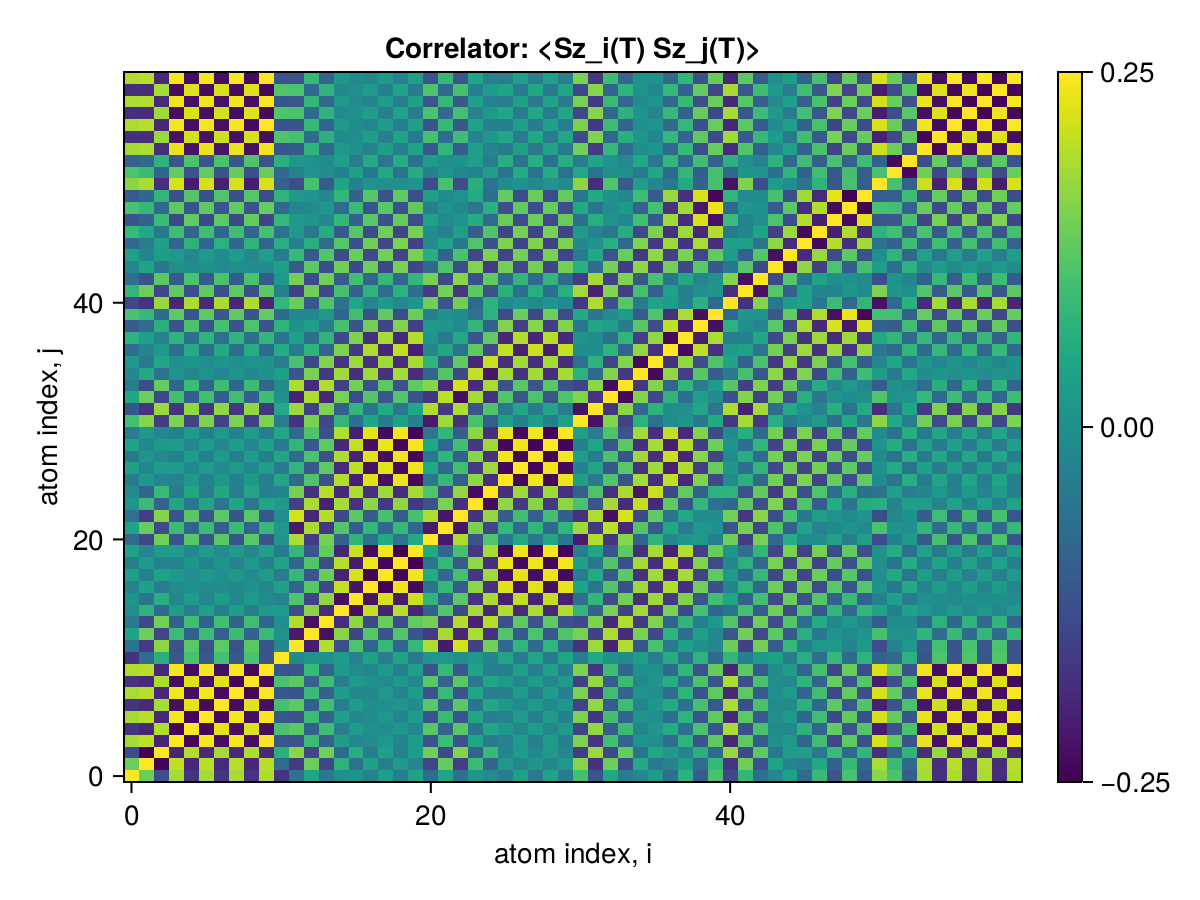

The data file committed next to this chart (first rows):
x1, x2, x3, x4, x5, x6, x7, x8, x9, x10, x11, x12, x13, x14, x15, x16, x17, x18, x19, x20, x21, x22, x23, x24
0.25, 0.1383, -0.1342, 0.1845, -0.1758, 0.1843, -0.1716, 0.1861, -0.1777, 0.1907, -0.1773, -0.05942, 0.04182, -0.04507, -0.0001018, 0.00912, -0.02723, 0.03022, -0.0365, 0.0381, -0.07159, 0.04129, -0.0629, 0.01156
0.1383, 0.25, -0.2446, 0.2018, -0.194, 0.196, -0.1874, 0.1966, -0.1932, 0.1974, -0.07076, -0.162, 0.1392, -0.1383, 0.07353, -0.05969, 0.0335, -0.02931, 0.02221, -0.02019, -0.1429, 0.132, -0.1568, 0.091
-0.1342, -0.2446, 0.25, -0.1989, 0.1915, -0.1925, 0.1844, -0.1922, 0.1891, -0.1925, 0.06764, 0.1645, -0.1442, 0.1425, -0.07763, 0.06364, -0.03749, 0.03335, -0.02652, 0.02454, 0.1443, -0.1349, 0.1589, -0.09535
0.1845, 0.2018, -0.1989, 0.25, -0.2402, 0.2427, -0.2304, 0.241, -0.2324, 0.2434, -0.1127, -0.1232, 0.09348, -0.09383, 0.02897, -0.0153, -0.01098, 0.01518, -0.02273, 0.0248, -0.1217, 0.09265, -0.1195, 0.04618
-0.1758, -0.194, 0.1915, -0.2402, 0.25, -0.2402, 0.2289, -0.2318, 0.2237, -0.2336, 0.106, 0.1232, -0.09666, 0.09795, -0.03877, 0.0251, 0.001187, -0.005395, 0.01294, -0.01501, 0.1205, -0.09364, 0.1204, -0.05276
0.1843, 0.196, -0.1925, 0.2427, -0.2402, 0.25, -0.2361, 0.2408, -0.232, 0.2433, -0.1127, -0.1216, 0.09221, -0.09275, 0.02906, -0.01539, -0.0109, 0.01509, -0.02264, 0.02471, -0.1205, 0.09116, -0.118, 0.04561
-0.1716, -0.1874, 0.1844, -0.2304, 0.2289, -0.2361, 0.25, -0.2344, 0.227, -0.2296, 0.1021, 0.1257, -0.09771, 0.09869, -0.03854, 0.02604, -0.002848, -0.001365, 0.008899, -0.01097, 0.1217, -0.09639, 0.1229, -0.05409
0.1861, 0.1966, -0.1922, 0.241, -0.2318, 0.2408, -0.2344, 0.25, -0.2407, 0.2451, -0.114, -0.1214, 0.09097, -0.09135, 0.02697, -0.01337, -0.01271, 0.0169, -0.02446, 0.02652, -0.1206, 0.09076, -0.1176, 0.04399
-0.1777, -0.1932, 0.1891, -0.2324, 0.2237, -0.232, 0.227, -0.2407, 0.25, -0.2359, 0.107, 0.1247, -0.09582, 0.09657, -0.03461, 0.02147, 0.003459, -0.007665, 0.0152, -0.01728, 0.1217, -0.0947, 0.1214, -0.05058
0.1907, 0.1974, -0.1925, 0.2434, -0.2336, 0.2433, -0.2296, 0.2451, -0.2359, 0.25, -0.1185, -0.1176, 0.08693, -0.08728, 0.02241, -0.008747, -0.01754, 0.02172, -0.02928, 0.03134, -0.1186, 0.08687, -0.1139, 0.03964
-0.1773, -0.07076, 0.06764, -0.1127, 0.106, -0.1127, 0.1021, -0.114, 0.107, -0.1185, 0.25, -0.0131, 0.008657, -0.001887, 0.02373, -0.0274, 0.03661, -0.0382, 0.04298, -0.04403, 0.01304, 0.01593, -0.0004105, 0.01889
-0.05942, -0.162, 0.1645, -0.1232, 0.1232, -0.1216, 0.1257, -0.1214, 0.1247, -0.1176, -0.0131, 0.25, -0.2129, 0.1925, -0.1281, 0.1113, -0.08646, 0.08368, -0.08365, 0.0828, 0.1903, -0.2145, 0.2181, -0.152
0.04182, 0.1392, -0.1442, 0.09348, -0.09666, 0.09221, -0.09771, 0.09097, -0.09582, 0.08693, 0.008657, -0.2129, 0.25, -0.2285, 0.1627, -0.1456, 0.1203, -0.1174, 0.1168, -0.1158, -0.1617, 0.1854, -0.1946, 0.1858
-0.04507, -0.1383, 0.1425, -0.09383, 0.09795, -0.09275, 0.09869, -0.09135, 0.09657, -0.08728, -0.001887, 0.1925, -0.2285, 0.25, -0.1836, 0.1661, -0.1394, 0.1356, -0.1323, 0.1309, 0.1457, -0.1679, 0.1934, -0.2022
-0.0001018, 0.07353, -0.07763, 0.02897, -0.03877, 0.02906, -0.03854, 0.02697, -0.03461, 0.02241, 0.02373, -0.1281, 0.1627, -0.1836, 0.25, -0.2318, 0.2048, -0.2008, 0.1969, -0.1953, -0.0914, 0.1162, -0.1394, 0.1836
0.00912, -0.05969, 0.06364, -0.0153, 0.0251, -0.01539, 0.02604, -0.01337, 0.02147, -0.008747, -0.0274, 0.1113, -0.1456, 0.1661, -0.2318, 0.25, -0.2226, 0.2182, -0.2117, 0.2097, 0.07729, -0.102, 0.1247, -0.1762
-0.02723, 0.0335, -0.03749, -0.01098, 0.001187, -0.0109, -0.002848, -0.01271, 0.003459, -0.01754, 0.03661, -0.08646, 0.1203, -0.1394, 0.2048, -0.2226, 0.25, -0.2447, 0.2374, -0.2353, -0.05692, 0.08353, -0.1047, 0.1637
0.03022, -0.02931, 0.03335, 0.01518, -0.005395, 0.01509, -0.001365, 0.0169, -0.007665, 0.02172, -0.0382, 0.08368, -0.1174, 0.1356, -0.2008, 0.2182, -0.2447, 0.25, -0.2424, 0.2403, 0.05474, -0.08228, 0.103, -0.1635
-0.0365, 0.02221, -0.02652, -0.02273, 0.01294, -0.02264, 0.008899, -0.02446, 0.0152, -0.02928, 0.04298, -0.08365, 0.1168, -0.1323, 0.1969, -0.2117, 0.2374, -0.2424, 0.25, -0.2477, -0.05407, 0.08467, -0.1043, 0.1672
0.0381, -0.02019, 0.02454, 0.0248, -0.01501, 0.02471, -0.01097, 0.02652, -0.01728, 0.03134, -0.04403, 0.0828, -0.1158, 0.1309, -0.1953, 0.2097, -0.2353, 0.2403, -0.2477, 0.25, 0.0532, -0.0843, 0.1038, -0.1676
-0.07159, -0.1429, 0.1443, -0.1217, 0.1205, -0.1205, 0.1217, -0.1206, 0.1217, -0.1186, 0.01304, 0.1903, -0.1617, 0.1457, -0.0914, 0.07729, -0.05692, 0.05474, -0.05407, 0.0532, 0.25, -0.2139, 0.1895, -0.1205
0.04129, 0.132, -0.1349, 0.09265, -0.09364, 0.09116, -0.09639, 0.09076, -0.0947, 0.08687, 0.01593, -0.2145, 0.1854, -0.1679, 0.1162, -0.102, 0.08353, -0.08228, 0.08467, -0.0843, -0.2139, 0.25, -0.2191, 0.1504
-0.0629, -0.1568, 0.1589, -0.1195, 0.1204, -0.118, 0.1229, -0.1176, 0.1214, -0.1139, -0.0004105, 0.2181, -0.1946, 0.1934, -0.1394, 0.1247, -0.1047, 0.103, -0.1043, 0.1038, 0.1895, -0.2191, 0.25, -0.1758
0.01156, 0.091, -0.09535, 0.04618, -0.05276, 0.04561, -0.05409, 0.04399, -0.05058, 0.03964, 0.01889, -0.152, 0.1858, -0.2022, 0.1836, -0.1762, 0.1637, -0.1635, 0.1672, -0.1676, -0.1205, 0.1504, -0.1758, 0.25
-0.007135, -0.08461, 0.08894, -0.03985, 0.04696, -0.03939, 0.04853, -0.03772, 0.04468, -0.03331, -0.02113, 0.1454, -0.1791, 0.1957, -0.1908, 0.1871, -0.178, 0.1785, -0.1825, 0.1832, 0.1136, -0.1436, 0.1693, -0.2339
-0.0404, 0.0172, -0.02159, -0.02787, 0.01809, -0.02778, 0.0145, -0.02962, 0.02054, -0.0344, 0.04528, -0.08086, 0.1138, -0.1283, 0.1922, -0.2061, 0.2252, -0.2297, 0.2367, -0.2386, -0.05178, 0.08308, -0.1017, 0.1667
0.03695, -0.01892, 0.02312, 0.02425, -0.01482, 0.02416, -0.01105, 0.0259, -0.01705, 0.03052, -0.04254, 0.07948, -0.1112, 0.1255, -0.188, 0.2017, -0.2247, 0.2294, -0.2362, 0.2382, 0.05075, -0.08082, 0.09996, -0.1621
-0.04384, 0.01219, -0.01658, -0.03289, 0.02309, -0.0328, 0.01906, -0.03461, 0.02536, -0.03943, 0.04699, -0.076, 0.1089, -0.1233, 0.1877, -0.2018, 0.2273, -0.2323, 0.2394, -0.2416, -0.04702, 0.07832, -0.0967, 0.1617
0.03918, -0.01719, 0.02148, 0.0269, -0.01724, 0.0268, -0.01328, 0.02858, -0.01949, 0.0333, -0.04409, 0.07902, -0.1118, 0.1264, -0.1905, 0.2046, -0.2299, 0.2349, -0.2419, 0.244, 0.04964, -0.08057, 0.09981, -0.1642
-0.04143, 0.01552, -0.0199, -0.02947, 0.01969, -0.02939, 0.01566, -0.03119, 0.02196, -0.036, 0.04578, -0.079, 0.1119, -0.1264, 0.1907, -0.2049, 0.2303, -0.2353, 0.2425, -0.2446, -0.04985, 0.08113, -0.09994, 0.1646
0.1008, 0.1596, -0.1596, 0.1528, -0.1498, 0.1519, -0.1497, 0.1523, -0.1511, 0.1517, -0.03789, -0.1756, 0.1482, -0.1388, 0.08014, -0.06571, 0.04295, -0.0398, 0.03631, -0.03502, -0.212, 0.1776, -0.1779, 0.1066
-0.1167, -0.1752, 0.1747, -0.1715, 0.1682, -0.1706, 0.1679, -0.171, 0.1695, -0.1707, 0.05007, 0.1763, -0.1512, 0.1514, -0.09264, 0.07835, -0.05539, 0.05227, -0.04867, 0.04736, 0.1932, -0.1642, 0.1909, -0.1185
0.04916, 0.1386, -0.1412, 0.09971, -0.1019, 0.09847, -0.1042, 0.09779, -0.1022, 0.0939, 0.005429, -0.1996, 0.1896, -0.1924, 0.1473, -0.1347, 0.1163, -0.1149, 0.1166, -0.1162, -0.1705, 0.2001, -0.2296, 0.1818
-0.0426, -0.1296, 0.1325, -0.0902, 0.09311, -0.08907, 0.09532, -0.08826, 0.09303, -0.08432, -0.007846, 0.1902, -0.186, 0.1906, -0.1529, 0.142, -0.1254, 0.1243, -0.1264, 0.1262, 0.1608, -0.1903, 0.2195, -0.1862
-0.01449, 0.05386, -0.05824, 0.008923, -0.01675, 0.008608, -0.01888, 0.006897, -0.01443, 0.002395, 0.03187, -0.1163, 0.1497, -0.1649, 0.1785, -0.1795, 0.1774, -0.1787, 0.1833, -0.1844, -0.08637, 0.1168, -0.1385, 0.2038
0.01968, -0.04511, 0.04942, -0.0009398, 0.008883, -0.0006821, 0.01117, 0.001015, 0.006585, 0.005469, -0.03396, 0.1067, -0.1398, 0.1546, -0.1739, 0.1764, -0.1775, 0.1791, -0.1839, 0.1852, 0.0776, -0.1076, 0.1281, -0.1932
-0.06953, -0.02455, 0.02007, -0.06978, 0.05999, -0.0697, 0.05596, -0.07151, 0.06226, -0.07629, 0.05942, -0.0419, 0.07445, -0.08637, 0.1507, -0.1648, 0.1904, -0.1952, 0.2024, -0.2045, -0.01701, 0.04849, -0.05981, 0.1265
0.07279, 0.03109, -0.02671, 0.07522, -0.06565, 0.07513, -0.0617, 0.0769, -0.06786, 0.08155, -0.06034, 0.03416, -0.06587, 0.07706, -0.1404, 0.1542, -0.1794, 0.1841, -0.1912, 0.1933, 0.01072, -0.04146, 0.05109, -0.1165
-0.1028, -0.0721, 0.06751, -0.1175, 0.1077, -0.1175, 0.1037, -0.1193, 0.11, -0.124, 0.07554, 0.002253, 0.02983, -0.03861, 0.1032, -0.1171, 0.143, -0.1476, 0.1549, -0.157, 0.02129, 0.0104, -0.01204, 0.08081
0.1075, 0.08348, -0.0791, 0.1263, -0.1169, 0.1262, -0.1131, 0.1279, -0.1191, 0.1323, -0.07607, -0.01723, -0.01372, 0.02142, -0.08497, 0.09876, -0.1242, 0.1287, -0.1357, 0.1377, -0.03168, 0.003799, -0.005134, -0.06256
-0.1432, -0.174, 0.1715, -0.1934, 0.1875, -0.193, 0.1855, -0.194, 0.1891, -0.1959, 0.07861, 0.1374, -0.1138, 0.1149, -0.05915, 0.04651, -0.02384, 0.02056, -0.0156, 0.01409, 0.1411, -0.1169, 0.1428, -0.07989
0.08179, 0.1392, -0.1396, 0.1268, -0.1259, 0.1261, -0.1262, 0.1261, -0.1265, 0.1249, -0.02919, -0.1539, 0.1404, -0.1429, 0.1017, -0.09119, 0.07418, -0.07216, 0.07048, -0.06973, -0.1607, 0.1456, -0.1695, 0.125
-0.06597, -0.1236, 0.1246, -0.1069, 0.1071, -0.1062, 0.1078, -0.106, 0.1074, -0.1044, 0.01934, 0.1453, -0.137, 0.1405, -0.1074, 0.09869, -0.08455, 0.08307, -0.08231, 0.08182, 0.147, -0.1389, 0.1618, -0.1292
-0.02001, 0.04322, -0.04702, 0.0006312, -0.006982, 0.0001062, -0.009709, -0.001252, -0.005613, -0.005564, 0.03613, -0.107, 0.1244, -0.1331, 0.1406, -0.1405, 0.141, -0.1423, 0.1467, -0.1476, -0.08118, 0.1114, -0.1295, 0.1552
0.03581, -0.02143, 0.02543, 0.0219, -0.01482, 0.02231, -0.01196, 0.02378, -0.01645, 0.02817, -0.04348, 0.08635, -0.108, 0.1171, -0.1346, 0.1368, -0.1412, 0.143, -0.1479, 0.149, 0.0617, -0.09219, 0.1071, -0.1446
-0.07832, -0.03719, 0.03265, -0.0825, 0.07349, -0.08258, 0.07022, -0.08434, 0.07578, -0.08897, 0.06335, -0.03085, 0.0633, -0.07357, 0.1178, -0.1266, 0.1413, -0.1446, 0.1508, -0.1525, -0.009501, 0.04073, -0.04709, 0.1151
0.08791, 0.05104, -0.04648, 0.09631, -0.08714, 0.09635, -0.0837, 0.09812, -0.08942, 0.1028, -0.06803, 0.01773, -0.04997, 0.05946, -0.1083, 0.1182, -0.1354, 0.139, -0.1455, 0.1473, -0.00223, -0.02904, 0.033, -0.1013
-0.1181, -0.09385, 0.08921, -0.1394, 0.1296, -0.1393, 0.1256, -0.1411, 0.1319, -0.1458, 0.08296, 0.02235, 0.009504, -0.01675, 0.08138, -0.09528, 0.1212, -0.1258, 0.1331, -0.1352, 0.03843, -0.006702, 0.009814, 0.0599
0.1078, 0.08632, -0.08208, 0.1277, -0.1186, 0.1275, -0.1148, 0.1292, -0.1207, 0.1335, -0.07534, -0.02206, -0.00787, 0.01496, -0.07725, 0.09078, -0.1158, 0.1202, -0.1269, 0.1289, -0.03435, 0.008345, -0.01095, -0.055
-0.1064, -0.0844, 0.08017, -0.1257, 0.1166, -0.1256, 0.1129, -0.1272, 0.1187, -0.1315, 0.0746, 0.0204, 0.009578, -0.01683, 0.07919, -0.09275, 0.1178, -0.1222, 0.1289, -0.1309, 0.03285, -0.007012, 0.009143, 0.0568
0.1646, 0.1858, -0.1823, 0.2165, -0.2089, 0.2162, -0.206, 0.2175, -0.2108, 0.2206, -0.096, -0.131, 0.1038, -0.1044, 0.04361, -0.03026, 0.005669, -0.001938, -0.004196, 0.005967, -0.1342, 0.1062, -0.1327, 0.06323
0.1088, 0.09099, -0.08713, 0.13, -0.1229, 0.1302, -0.1197, 0.1315, -0.1244, 0.1355, -0.07595, -0.02631, 0.006743, -0.005099, -0.02936, 0.03598, -0.04955, 0.05206, -0.05731, 0.05863, -0.03055, 0.007592, -0.01693, -0.02523
-0.09926, -0.07865, 0.07493, -0.1168, 0.11, -0.117, 0.107, -0.1183, 0.1115, -0.1222, 0.07097, 0.01579, 0.002484, -0.004353, 0.03524, -0.04103, 0.0531, -0.0554, 0.06038, -0.06161, 0.02035, 0.001538, 0.005783, 0.03266
0.1836, 0.1873, -0.1825, 0.2333, -0.2236, 0.2332, -0.2196, 0.235, -0.2258, 0.2396, -0.115, -0.1082, 0.07782, -0.07764, 0.01461, -0.001381, -0.02402, 0.02812, -0.03557, 0.0376, -0.1104, 0.07873, -0.1037, 0.03074
-0.1783, -0.1798, 0.1749, -0.2257, 0.216, -0.2256, 0.2121, -0.2274, 0.2183, -0.232, 0.1124, 0.1012, -0.07109, 0.07057, -0.009039, -0.003833, 0.02854, -0.03257, 0.03993, -0.04194, 0.1042, -0.0726, 0.0961, -0.02435
0.1896, 0.1958, -0.1909, 0.2418, -0.232, 0.2417, -0.228, 0.2435, -0.2343, 0.2481, -0.1179, -0.1161, 0.08544, -0.08566, 0.0208, -0.007128, -0.01915, 0.02334, -0.0309, 0.03297, -0.1173, 0.08563, -0.1122, 0.03809
-0.1825, -0.1856, 0.1808, -0.2316, 0.2219, -0.2316, 0.2179, -0.2333, 0.2241, -0.238, 0.1144, 0.1067, -0.07595, 0.07548, -0.01156, -0.00189, 0.02763, -0.0318, 0.03929, -0.04134, 0.1093, -0.07762, 0.102, -0.02831
0.1871, 0.1922, -0.1873, 0.2382, -0.2284, 0.2381, -0.2244, 0.2399, -0.2307, 0.2446, -0.1167, -0.1128, 0.08211, -0.08207, 0.01722, -0.003541, -0.02273, 0.02693, -0.03448, 0.03655, -0.1146, 0.08287, -0.1086, 0.03466
-0.183, -0.187, 0.1821, -0.2326, 0.2229, -0.2325, 0.2189, -0.2343, 0.2251, -0.2389, 0.1145, 0.1086, -0.078, 0.07765, -0.01303, -0.0006216, 0.02679, -0.03099, 0.03848, -0.04054, 0.1107, -0.07946, 0.1041, -0.0307
0.1906, 0.1972, -0.1923, 0.2433, -0.2335, 0.2432, -0.2294, 0.245, -0.2357, 0.2496, -0.1184, -0.1175, 0.08682, -0.08715, 0.0223, -0.008637, -0.01764, 0.02183, -0.02939, 0.03145, -0.1184, 0.08677, -0.1137, 0.03952
